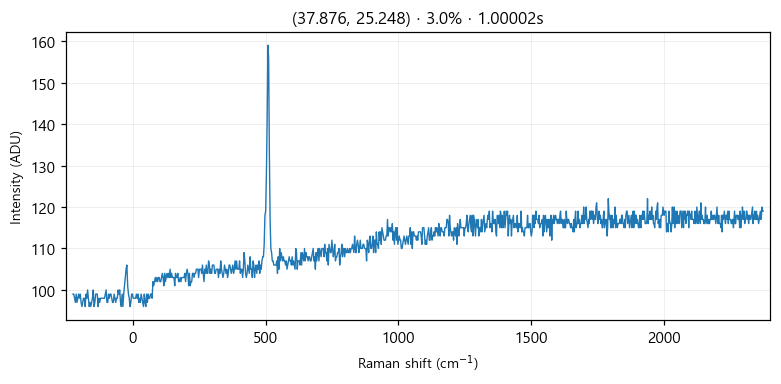

The table this chart was drawn from, first rows:
# laser_power_pct, 3.0
# exposure_time, 1
# laser_nm, 532
# mode, single
pixel_index, raman_shift_cm-1, wavelength_nm, intensity
0, -225.3, 525.7, 99.0
1, -222.2, 525.8, 99.0
2, -219.2, 525.9, 98.0
3, -216.1, 526, 97.0
4, -213, 526.1, 99.0
5, -210, 526.1, 97.0
6, -206.9, 526.2, 98.0
7, -203.8, 526.3, 99.0
8, -200.8, 526.4, 98.0
9, -197.7, 526.5, 99.0
10, -194.7, 526.6, 97.0
11, -191.6, 526.7, 96.0
12, -188.6, 526.7, 97.0
13, -185.5, 526.8, 98.0
14, -182.4, 526.9, 98.0
15, -179.4, 527, 96.0
16, -176.3, 527.1, 99.0
17, -173.3, 527.2, 98.0
18, -170.2, 527.2, 100.0
19, -167.2, 527.3, 98.0
20, -164.2, 527.4, 96.0
21, -161.1, 527.5, 97.0
22, -158.1, 527.6, 96.0
23, -155, 527.7, 97.0
24, -152, 527.8, 98.0
25, -148.9, 527.8, 100.0
26, -145.9, 527.9, 96.0
27, -142.9, 528, 97.0
28, -139.8, 528.1, 99.0
29, -136.8, 528.2, 99.0
30, -133.8, 528.3, 99.0
31, -130.7, 528.3, 96.0
32, -127.7, 528.4, 98.0
33, -124.7, 528.5, 97.0
34, -121.6, 528.6, 98.0
35, -118.6, 528.7, 98.0
36, -115.6, 528.8, 98.0
37, -112.6, 528.9, 98.0
38, -109.5, 528.9, 98.0
39, -106.5, 529, 98.0
40, -103.5, 529.1, 99.0
41, -100.5, 529.2, 100.0
42, -97.44, 529.3, 97.0
43, -94.42, 529.4, 97.0
44, -91.41, 529.4, 99.0
45, -88.39, 529.5, 98.0
46, -85.38, 529.6, 99.0
47, -82.36, 529.7, 99.0
48, -79.35, 529.8, 98.0
49, -76.34, 529.9, 97.0
50, -73.33, 530, 97.0
51, -70.32, 530, 99.0
52, -67.31, 530.1, 98.0
53, -64.3, 530.2, 97.0
54, -61.3, 530.3, 98.0
55, -58.29, 530.4, 98.0
... 968 more rows
